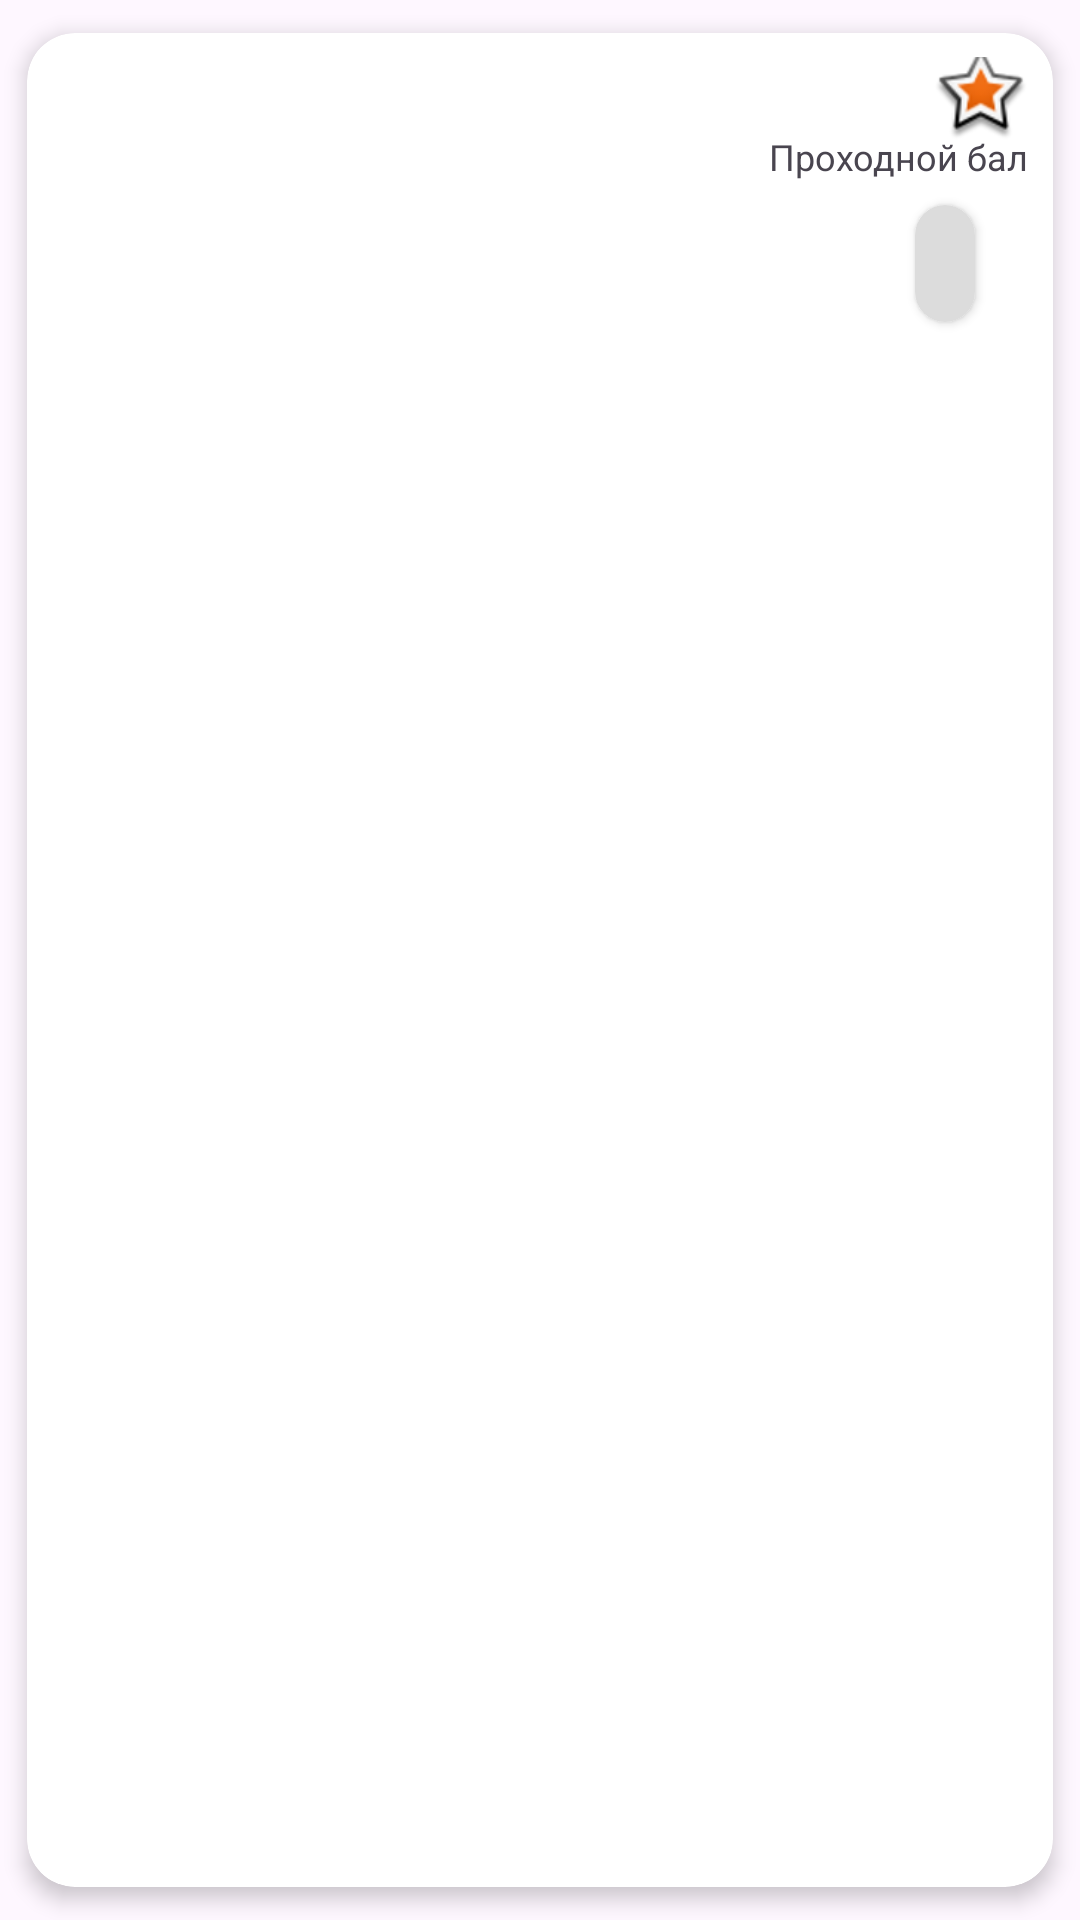

This screen was rendered from an Android layout file. Write that file and the resources it references.
<!-- AndroidManifest.xml: application theme Theme.MosPolytech -->
<!-- res/layout/direction_item_favourite.xml -->
<?xml version="1.0" encoding="utf-8"?>
<androidx.cardview.widget.CardView xmlns:android="http://schemas.android.com/apk/res/android"
    xmlns:app="http://schemas.android.com/apk/res-auto"
    xmlns:tools="http://schemas.android.com/tools"
    android:layout_width="match_parent"
    android:layout_height="wrap_content"
    android:background="#DCDCDC"
    app:cardCornerRadius="16dp"
    app:cardElevation="4dp"
    app:cardUseCompatPadding="true">

    <androidx.constraintlayout.widget.ConstraintLayout
        android:layout_width="match_parent"
        android:layout_height="wrap_content"
        android:padding="8dp">

        <TextView
            android:id="@+id/textViewNameDirection"
            android:layout_width="wrap_content"
            android:layout_height="wrap_content"
            android:maxEms="13"
            android:gravity="center"
            android:textSize="14sp"
            android:textStyle="bold"
            app:layout_constraintBottom_toBottomOf="parent"
            app:layout_constraintStart_toStartOf="parent"
            app:layout_constraintTop_toTopOf="parent"
            tools:text="Системная и программная инженерия" />

        <TextView
            android:id="@+id/textView5"
            android:layout_width="wrap_content"
            android:layout_height="wrap_content"
            android:layout_marginTop="25dp"
            android:text="Проходной бал"
            android:textSize="12sp"
            app:layout_constraintEnd_toEndOf="parent"
            app:layout_constraintTop_toTopOf="parent" />

        <androidx.cardview.widget.CardView
            android:layout_width="wrap_content"
            android:layout_height="wrap_content"
            android:layout_marginTop="8dp"
            android:layout_marginEnd="18dp"
            android:layout_marginBottom="10dp"
            android:background="#DCDCDC"
            android:textStyle="bold"
            app:cardCornerRadius="18dp"
            app:layout_constraintBottom_toBottomOf="parent"
            app:layout_constraintEnd_toEndOf="parent"
            app:layout_constraintTop_toBottomOf="@+id/textView5">

            <TextView
                android:id="@+id/textViewScoreDirection"
                android:layout_width="match_parent"
                android:layout_height="match_parent"
                android:background="#DCDCDC"
                android:padding="10dp"
                android:textStyle="bold"
                tools:text="245" />
        </androidx.cardview.widget.CardView>

        <ImageView
            android:id="@+id/imageViewStar"
            android:layout_width="wrap_content"
            android:layout_height="wrap_content"
            app:layout_constraintBottom_toTopOf="@+id/textView5"
            app:layout_constraintEnd_toEndOf="parent"
            app:layout_constraintTop_toTopOf="parent"
            app:srcCompat="@android:drawable/star_big_on" />
    </androidx.constraintlayout.widget.ConstraintLayout>


</androidx.cardview.widget.CardView>
<!-- resources referenced by this layout -->
<resources>
  <style name="Theme.MosPolytech" parent="Base.Theme.MosPolytech" />
  <style name="Base.Theme.MosPolytech" parent="Theme.Material3.DayNight.NoActionBar">
          
          <item name="android:statusBarColor">#DCDCDC</item>
          
      </style>
</resources>
